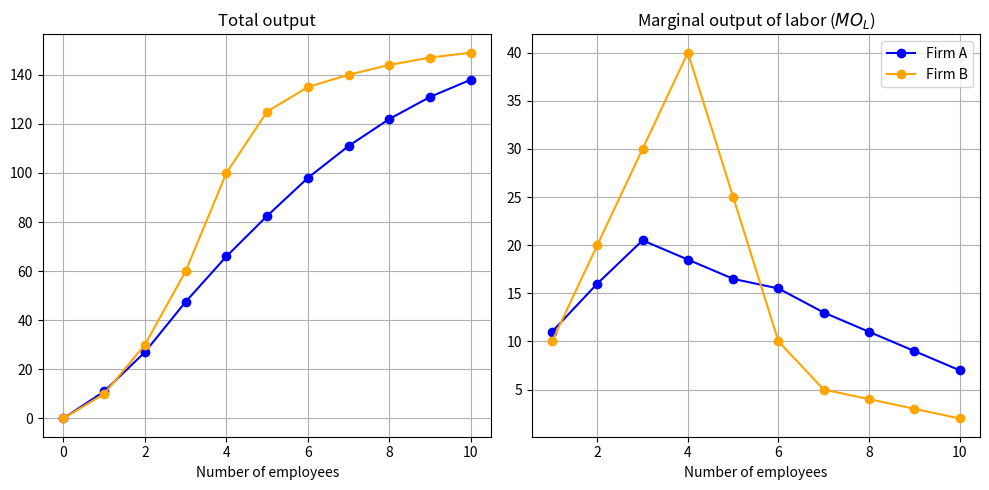

Python code for this plot:
import matplotlib.pyplot as plt
import numpy

# Generate sample data
# Generate sample data
L = [0,1,2,3,4,5,6,7,8,9,10]
QA = [0,11,27,47.5,66,(5/4)*66,98,111,122,131,138]
QB = [0,10,30,60,100,(5/4)*100,135,140,144,147,149]
MOLA = numpy.diff(QA).tolist()
MOLA = [numpy.nan] + MOLA
MOLB = numpy.diff(QB).tolist()
MOLB = [numpy.nan] + MOLB

# Create subplots
fig, axs = plt.subplots(1,2,figsize=(10,5))

# Scatter plot on the left
axs[0].plot(L,QA,'o-',color='blue')
axs[0].plot(L,QB,'o-',color='orange')
axs[0].set_title('Total output')
axs[0].set_xlabel('Number of employees')
axs[0].grid(True)  # Show grid

# Scatter plot on the right
axs[1].plot(L,MOLA,'o-',color='blue',label='Firm A')
axs[1].plot(L,MOLB,'o-',color='orange',label='Firm B')
axs[1].legend()
axs[1].set_title('Marginal output of labor ($MO_L$)')
axs[1].set_xlabel('Number of employees')
axs[1].grid(True)  # Show grid

# Adjust layout for better spacing
plt.tight_layout()

# Show the plots
plt.show()
